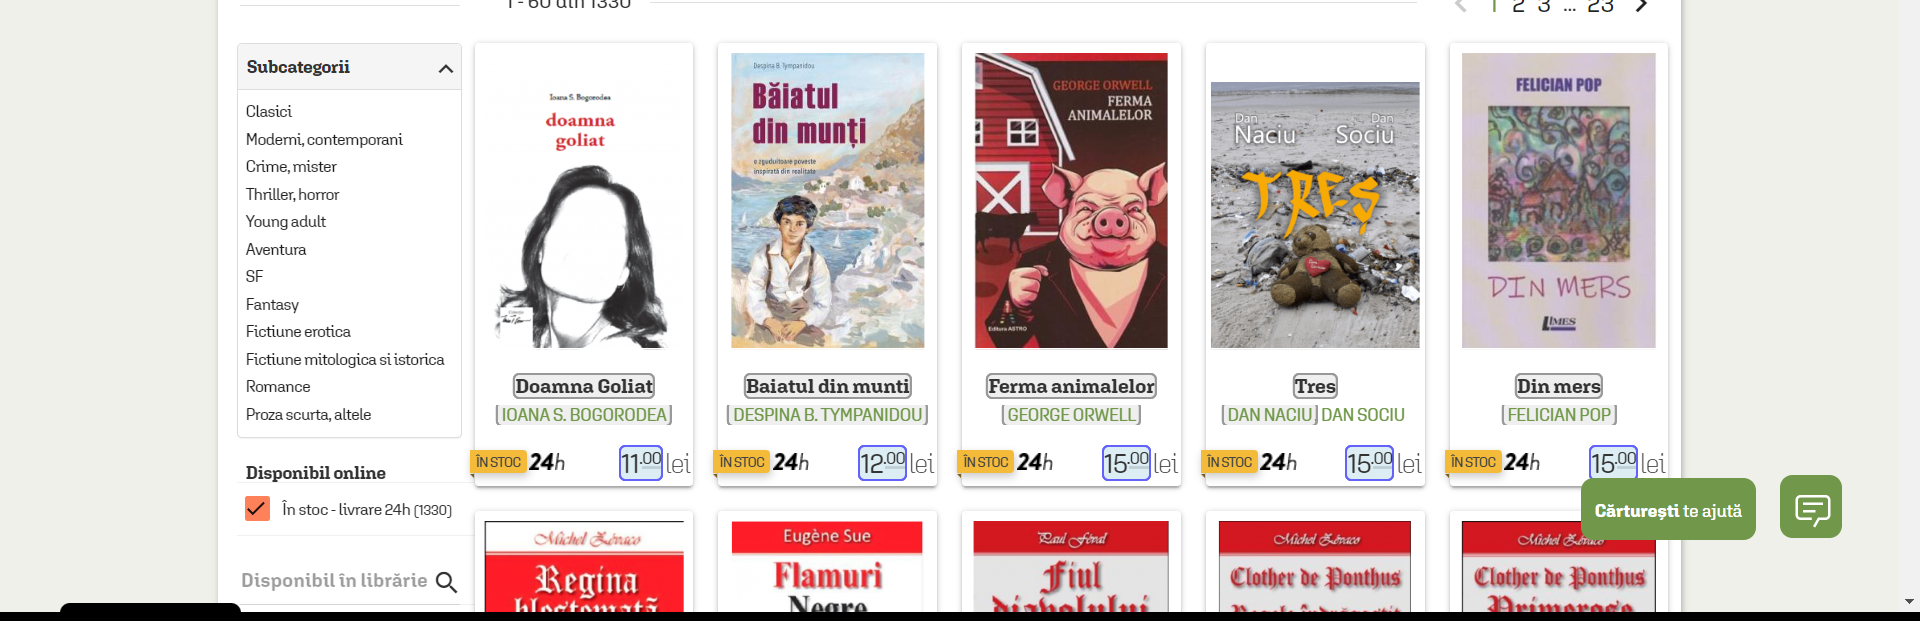
Task: Collects book information from two major online bookstores, extracts essential details and uploads them to an Orchestrator Queue, where it will be further processed by the Performer.
Workflow: ExtractCarturestiBooks

Step 1: get-text from the element in window 'Cărți de ficțiune românești - Cărturești' (chrome.exe)
